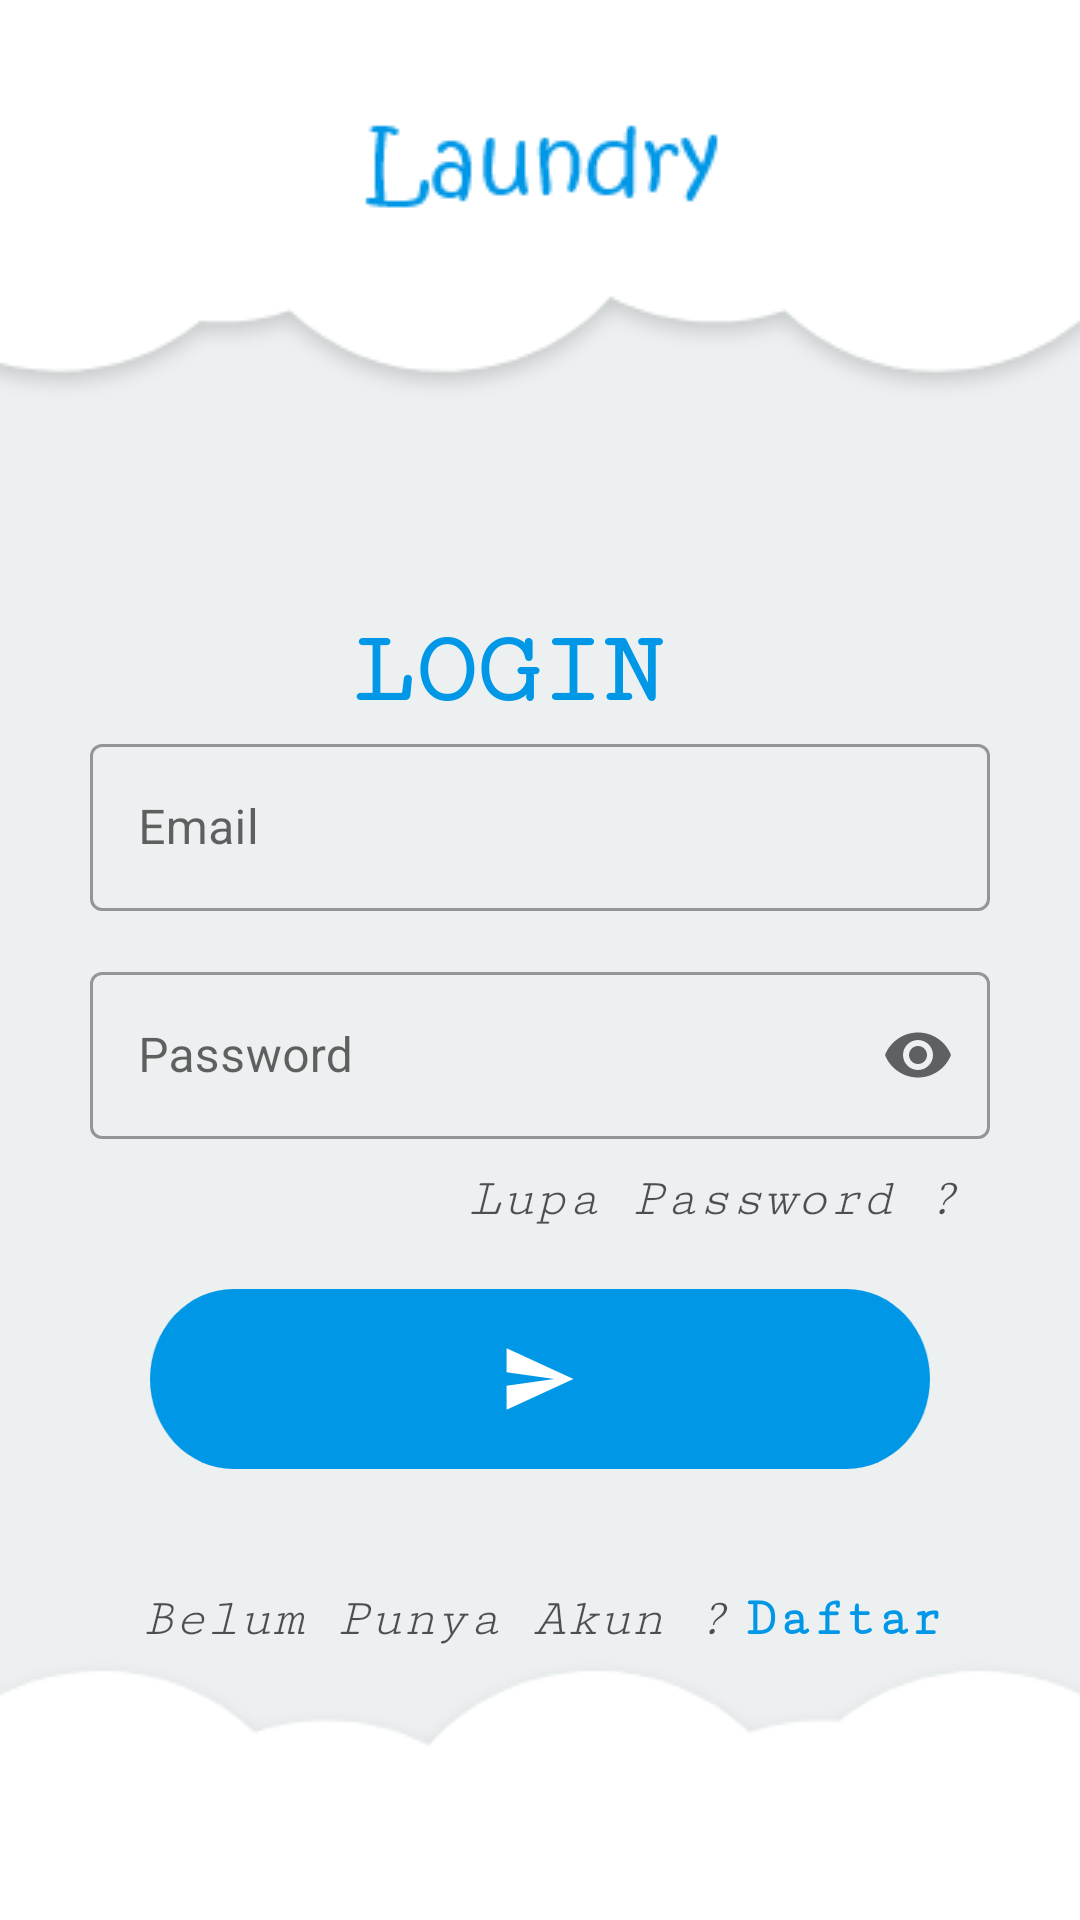

Android layout source for this screen:
<!-- AndroidManifest.xml: application theme Theme.Laundry -->
<!-- res/layout/activity_login.xml -->
<?xml version="1.0" encoding="utf-8"?>
<androidx.constraintlayout.widget.ConstraintLayout xmlns:android="http://schemas.android.com/apk/res/android"
    xmlns:app="http://schemas.android.com/apk/res-auto"
    xmlns:tools="http://schemas.android.com/tools"
    android:layout_width="match_parent"
    android:background="@drawable/bg_lr"
    android:layout_height="match_parent"
    tools:context=".Login">

    <TextView
        android:id="@+id/txtDaftar"
        android:layout_width="wrap_content"
        android:layout_height="wrap_content"
        android:layout_marginStart="5dp"
        android:layout_marginTop="40dp"
        android:clickable="true"
        android:fontFamily="serif-monospace"
        android:text="Daftar"
        android:textColor="@color/biru"
        android:textSize="18dp"
        android:textStyle="bold"
        app:layout_constraintStart_toEndOf="@+id/textView"
        app:layout_constraintTop_toBottomOf="@+id/btn_login">
    </TextView>

    <ProgressBar
        android:id="@+id/progressBar"
        style="?android:attr/progressBarStyle"
        android:layout_width="72dp"
        android:layout_height="65dp"
        android:visibility="invisible"
        app:layout_constraintBottom_toBottomOf="parent"
        app:layout_constraintEnd_toEndOf="parent"
        app:layout_constraintStart_toStartOf="parent"
        app:layout_constraintTop_toTopOf="parent" />

    <TextView
        android:id="@+id/textView"
        android:layout_width="wrap_content"
        android:layout_height="wrap_content"

        android:layout_marginTop="40dp"
        android:layout_marginEnd="70dp"
        android:fontFamily="serif-monospace"
        android:text="Belum Punya Akun ?"
        android:textColor="#BC151515"
        android:textSize="18dp"
        android:textStyle="italic"
        app:layout_constraintEnd_toEndOf="parent"
        app:layout_constraintStart_toStartOf="parent"
        app:layout_constraintTop_toBottomOf="@+id/btn_login">

    </TextView>

    <TextView
        android:id="@+id/txtlupapassword"
        android:layout_width="wrap_content"
        android:layout_height="wrap_content"
        android:layout_marginTop="10dp"
        android:layout_marginEnd="40dp"
        android:clickable="true"
        android:fontFamily="serif-monospace"
        android:text="Lupa Password ?"
        android:textColor="#BC151515"
        android:textSize="18dp"
        android:textStyle="italic"
        app:layout_constraintEnd_toEndOf="parent"
        app:layout_constraintTop_toBottomOf="@+id/textInputLayout">

    </TextView>

    <TextView
        android:id="@+id/textView2"
        android:layout_width="wrap_content"
        android:layout_height="wrap_content"
        android:layout_marginTop="25dp"
        android:fontFamily="serif-monospace"
        android:text="LOGIN"
        android:textColor="@color/biru"
        android:textSize="34dp"
        android:textStyle="bold"
        app:layout_constraintEnd_toEndOf="parent"
        app:layout_constraintHorizontal_bias="0.458"
        app:layout_constraintStart_toStartOf="parent"
        app:layout_constraintTop_toTopOf="@+id/guideline2">

    </TextView>

    <com.google.android.material.textfield.TextInputLayout

        android:id="@+id/textInputLayout"
        style="@style/Widget.MaterialComponents.TextInputLayout.OutlinedBox"
        android:layout_width="match_parent"
        android:layout_height="wrap_content"
        android:layout_marginStart="30dp"
        android:layout_marginEnd="30dp"
        app:layout_constraintEnd_toEndOf="parent"
        app:layout_constraintHorizontal_bias="0.0"
        app:layout_constraintStart_toStartOf="parent"
        app:layout_constraintTop_toBottomOf="@+id/textView2">


        <com.google.android.material.textfield.TextInputLayout
            style="@style/Widget.MaterialComponents.TextInputLayout.OutlinedBox"
            android:layout_width="match_parent"
            android:layout_height="match_parent"

            app:startIconDrawable="@drawable/ic_baseline_email_24">

            <com.google.android.material.textfield.TextInputEditText
                android:id="@+id/txtEmailLogin"
                android:layout_width="match_parent"
                android:layout_height="wrap_content"
                android:hint="Email"
                android:inputType="textEmailAddress" />
        </com.google.android.material.textfield.TextInputLayout>

        <com.google.android.material.textfield.TextInputLayout
            style="@style/Widget.MaterialComponents.TextInputLayout.OutlinedBox"
            android:layout_width="match_parent"
            android:layout_height="match_parent"
            android:layout_marginTop="15dp"
            app:endIconMode="password_toggle"
            app:startIconDrawable="@drawable/ic_baseline_lock_24">

            <com.google.android.material.textfield.TextInputEditText
                android:id="@+id/txtPassLogin"
                android:layout_width="match_parent"
                android:layout_height="wrap_content"
                android:hint="Password"
                android:inputType="textPassword" />
        </com.google.android.material.textfield.TextInputLayout>
    </com.google.android.material.textfield.TextInputLayout>

    <ImageButton
        android:id="@+id/btn_login"
        android:layout_width="match_parent"
        android:layout_height="60dp"
        android:layout_marginStart="50dp"
        android:layout_marginTop="20dp"
        android:layout_marginEnd="50dp"
        android:background="@drawable/btn_lr"
        app:layout_constraintEnd_toEndOf="parent"
        app:layout_constraintHorizontal_bias="1.0"
        app:layout_constraintStart_toStartOf="parent"
        app:layout_constraintTop_toBottomOf="@+id/txtlupapassword">

    </ImageButton>

    <androidx.constraintlayout.widget.Guideline
        android:id="@+id/guideline2"
        android:layout_width="wrap_content"
        android:layout_height="wrap_content"
        android:orientation="horizontal"
        app:layout_constraintGuide_begin="180dp" />

</androidx.constraintlayout.widget.ConstraintLayout>
<!-- resources referenced by this layout -->
<resources>
  <color name="biru">#0097E6</color>"
  <!-- drawable bg_lr: png bitmap (drawable, 14115 bytes) -->
  <!-- drawable btn_lr: png bitmap (drawable-hdpi, 3621 bytes) -->
  <style name="Theme.Laundry" parent="Theme.MaterialComponents.DayNight.NoActionBar">
          
          <item name="colorPrimary">@color/purple_500</item>
          <item name="colorPrimaryVariant">#D2D1D5</item>
          <item name="colorOnPrimary">@color/white</item>
          
          <item name="colorSecondary">@color/teal_200</item>
          <item name="colorSecondaryVariant">@color/teal_700</item>
          <item name="colorOnSecondary">@color/black</item>
          
          <item name="android:statusBarColor" tools:targetApi="l">?attr/colorPrimaryVariant</item>
          
      </style>
  <color name="purple_500">#FF6200EE</color>
  <color name="white">#FFFFFFFF</color>
  <color name="teal_200">#0646C3</color>
  <color name="teal_700">#0726D1</color>
  <color name="black">#FF000000</color>
</resources>
